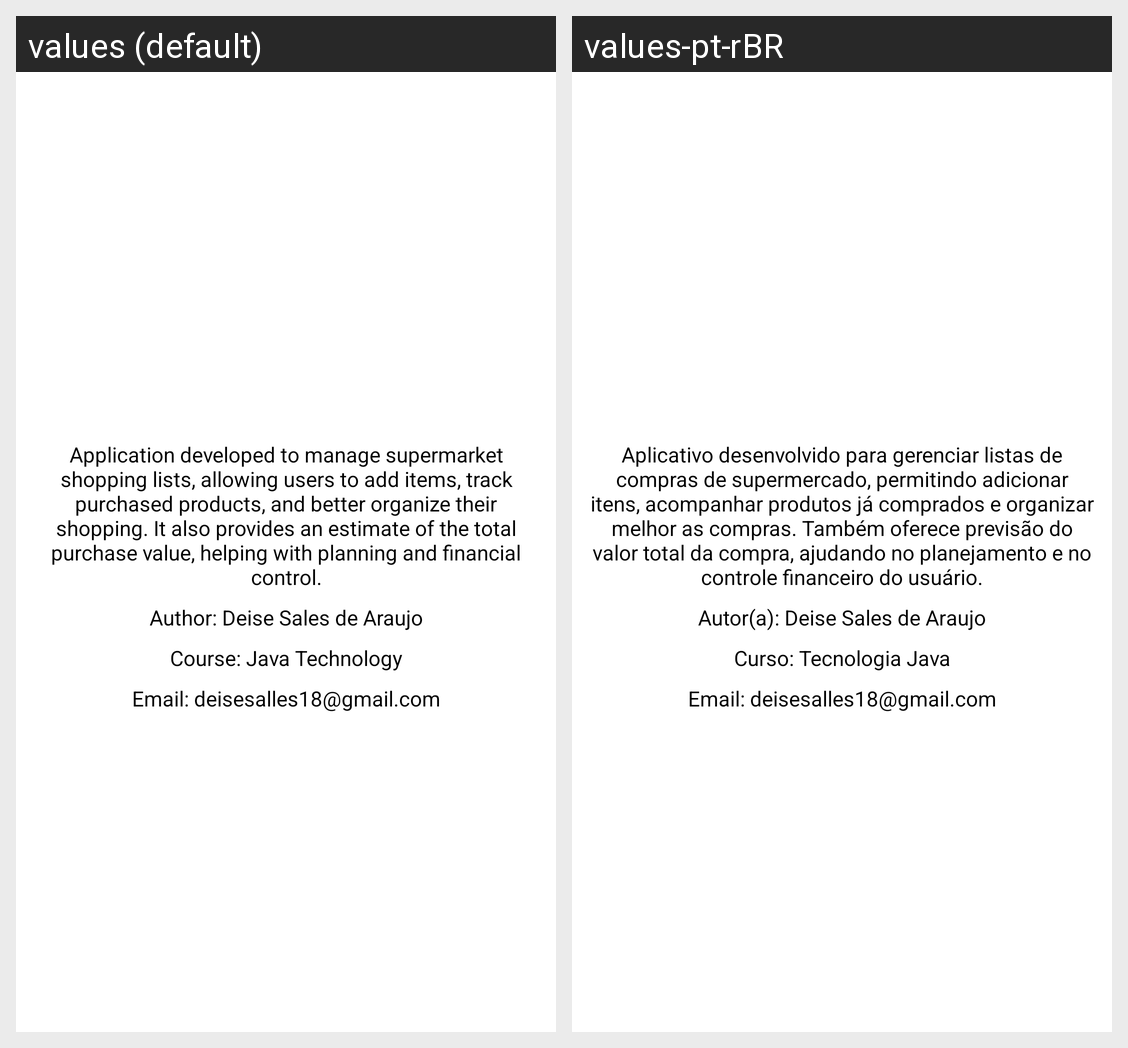

For this localized Android screen grid, give each drawn string resource with its value in every locale shown.
Android screen res/layout/activity_sobre.xml rendered under 2 locales, left to right: values (default), values-pt-rBR. Device: Nexus 5 (rendered at 1080×1920; each locale shown at half size, 540×960, under a caption strip naming it); theme Theme.ListaCompras.
Strings drawn on this screen, with the default value and each locale's value (text and hints the layout hard-codes, and strings that could not be matched under every locale, appear in the picture but are not listed):

nome_autor
  values: Author: Deise Sales de Araujo
  values-pt-rBR: Autor(a): Deise Sales de Araujo

curso_autor
  values: Course: Java Technology
  values-pt-rBR: Curso: Tecnologia Java

email_autor
  values: Email: deisesalles18@gmail.com
  values-pt-rBR: Email: deisesalles18@gmail.com  [not translated; the default value is used]

descricao_do_app
  values: Application developed to manage supermarket shopping lists, allowing users to add items, track purchased products, and better organize their shopping. It also provides an estimate of the total purchase value, helping with planning and financial control.
  values-pt-rBR: Aplicativo desenvolvido para gerenciar listas de compras de supermercado, permitindo adicionar itens, acompanhar produtos já comprados e organizar melhor as compras. Também oferece previsão do valor total da compra, ajudando no planejamento e no controle financeiro do usuário.
